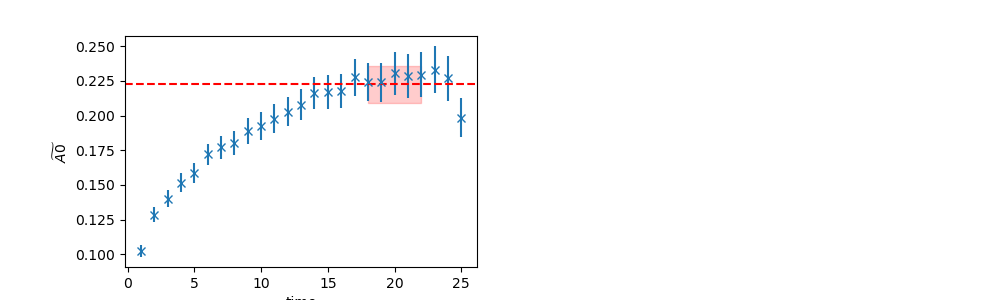

Data behind this chart, as committed beside it:
	EffectiveMass	Error	RegUp	RegLow
0	0.2224	0.0134	23	18
